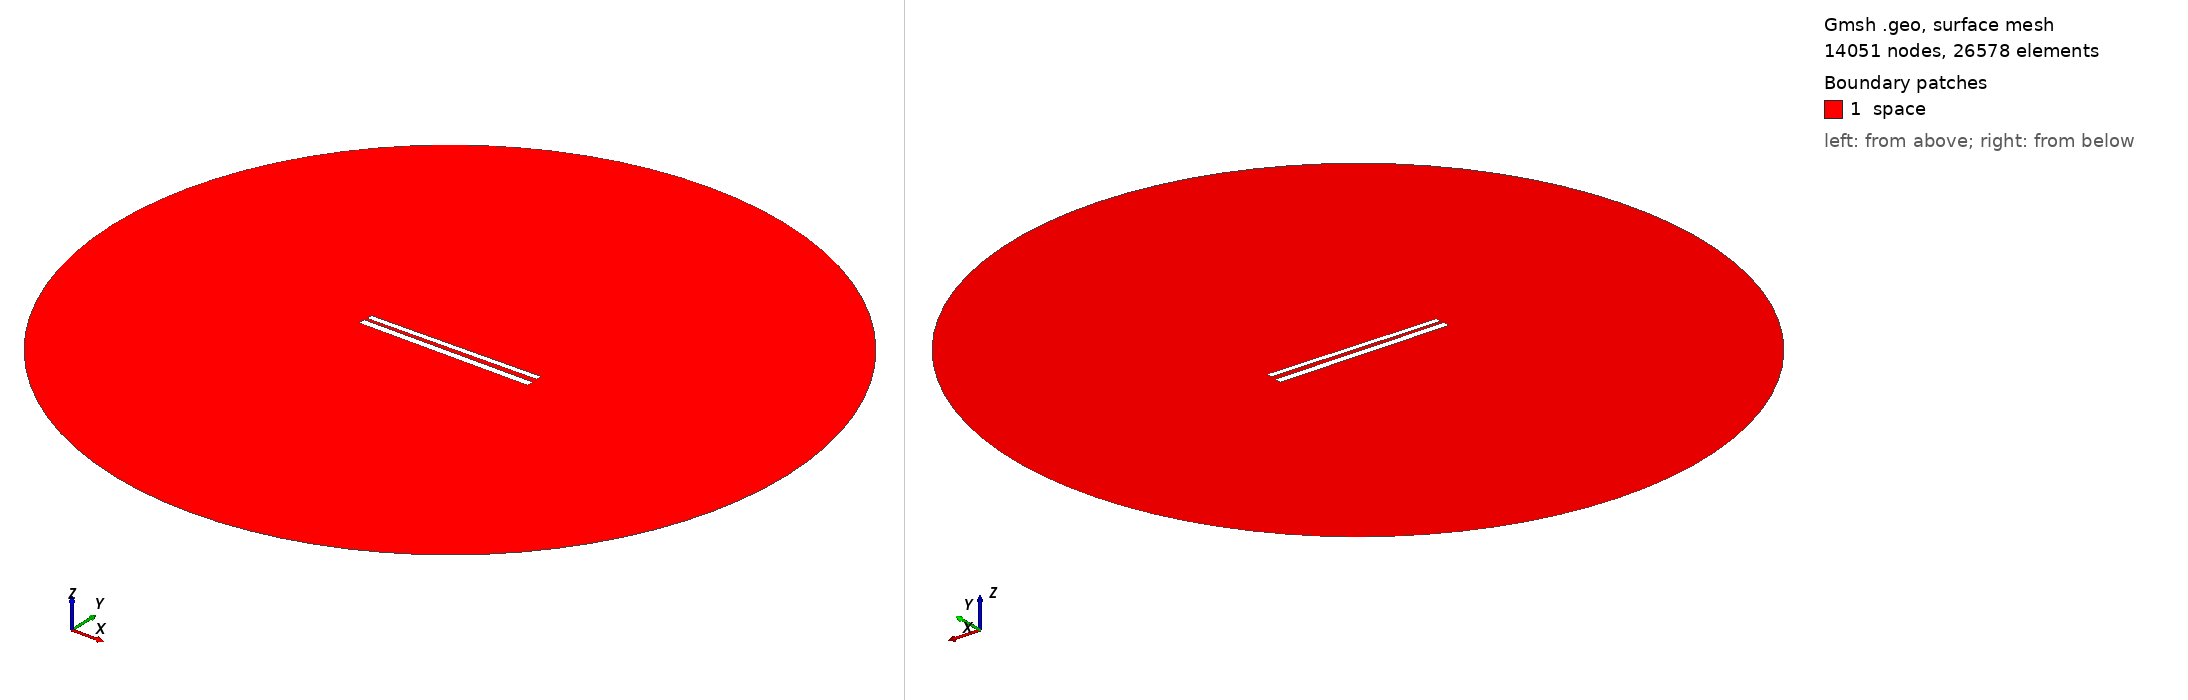

Gmsh geometry script, surface-meshed: 14051 nodes, 26578 surface elements. Boundary patches (legend numbers): 1 space. Left view from above one corner, right view from below the opposite corner. Legend entries are the model's physical surfaces. The drawing asked Gmsh for element sizes between 1% and 20% of the model's largest extent; the script's own settings can give other sizes.

=== 372.geo (drawn) ===
// Set the geometry kernel
SetFactory("OpenCASCADE");

//---------------------------------------
// Rectangles
//---------------------------------------

// Rectangle 1 (top)
Point(1) = {-49.733333333333334, 1.4055555555555554, 0, 1.0};
Point(2) = {49.733333333333334, 1.4055555555555554, 0, 1.0};
Point(3) = {49.733333333333334, 4.872222222222223, 0, 1.0};
Point(4) = {-49.733333333333334, 4.872222222222223, 0, 1.0};

Line(1) = {1, 2};
Line(2) = {2, 3};
Line(3) = {3, 4};
Line(4) = {4, 1};

Line Loop(1) = {1, 2, 3, 4};
Plane Surface(1) = {1};

Rotate { {0, 0, 1}, {0,  1.1388888888888888,  0}, 0.014 } {
  Surface{1};
}

// Rectangle 2 (bottom)
Point(5) = {-50,-1.1388888888888888, 0, 1.0};
Point(6) = { 50,-1.1388888888888888, 0, 1.0};
Point(7) = { 50,-5.138888888888889, 0, 1.0};
Point(8) = {-50,-5.138888888888889, 0, 1.0};

Line(5) = {5, 6};
Line(6) = {6, 7};
Line(7) = {7, 8};
Line(8) = {8, 5};

Line Loop(2) = {5, 6, 7, 8};
Plane Surface(2) = {2}; 


//---------------------------------------
// Circle
//---------------------------------------

// Define points
Point(9) = {0, 0, 0};        // Center
Point(10) = {200, 0, 0};     // Start point
Point(11) = {0, 200, 0};     // 90 degrees
Point(12) = {-200, 0, 0};    // 180 degrees
Point(13) = {0, -200, 0};    // 270 degrees

// Define circle arcs (each needs start, center, end)
Circle(9) = {10, 9, 11};
Circle(10) = {11, 9, 12};
Circle(11) = {12, 9, 13};
Circle(12) = {13, 9, 10};

// Define curve loop and surface if needed
Curve Loop(3) = {9, 10, 11, 12};
Surface(3) = {3};

// Subtract Rectangles from Circle
BooleanDifference{ Surface{3}; Delete; }{ Surface{1}; Surface{2}; Delete; }

//---------------------------------------
// Transfinite Lines and Surface
//---------------------------------------
r = 7;
Transfinite Line {1, 3} = 50*r Using Progression 1;
Transfinite Line {2, 4} = 2*r Using Progression 1;
Transfinite Line {5, 7} = 50*r Using Progression 1;
Transfinite Line {6, 8} = 2*r Using Progression 1;
Transfinite Line {9, 10, 11, 12} = 20 Using Progression 1;

//---------------------------------------
// Define Physical Groups
//---------------------------------------                

//--- Physical Curves
// Physical groups for boundaries
Physical Line("force_segment", 10) = {1};
Physical Line("upper_plate", 11) = {2, 3, 4};
Physical Line("lower_plate", 12) = {5, 6, 7, 8};
Physical Line("boundary", 20) = {9, 10, 11, 12};

//--- Physical Surfaces
Physical Surface("space", 30) = {3};

//---------------------------------------
// 6. Generate the Mesh
//---------------------------------------
Mesh 2;  // 2D mesh generation
